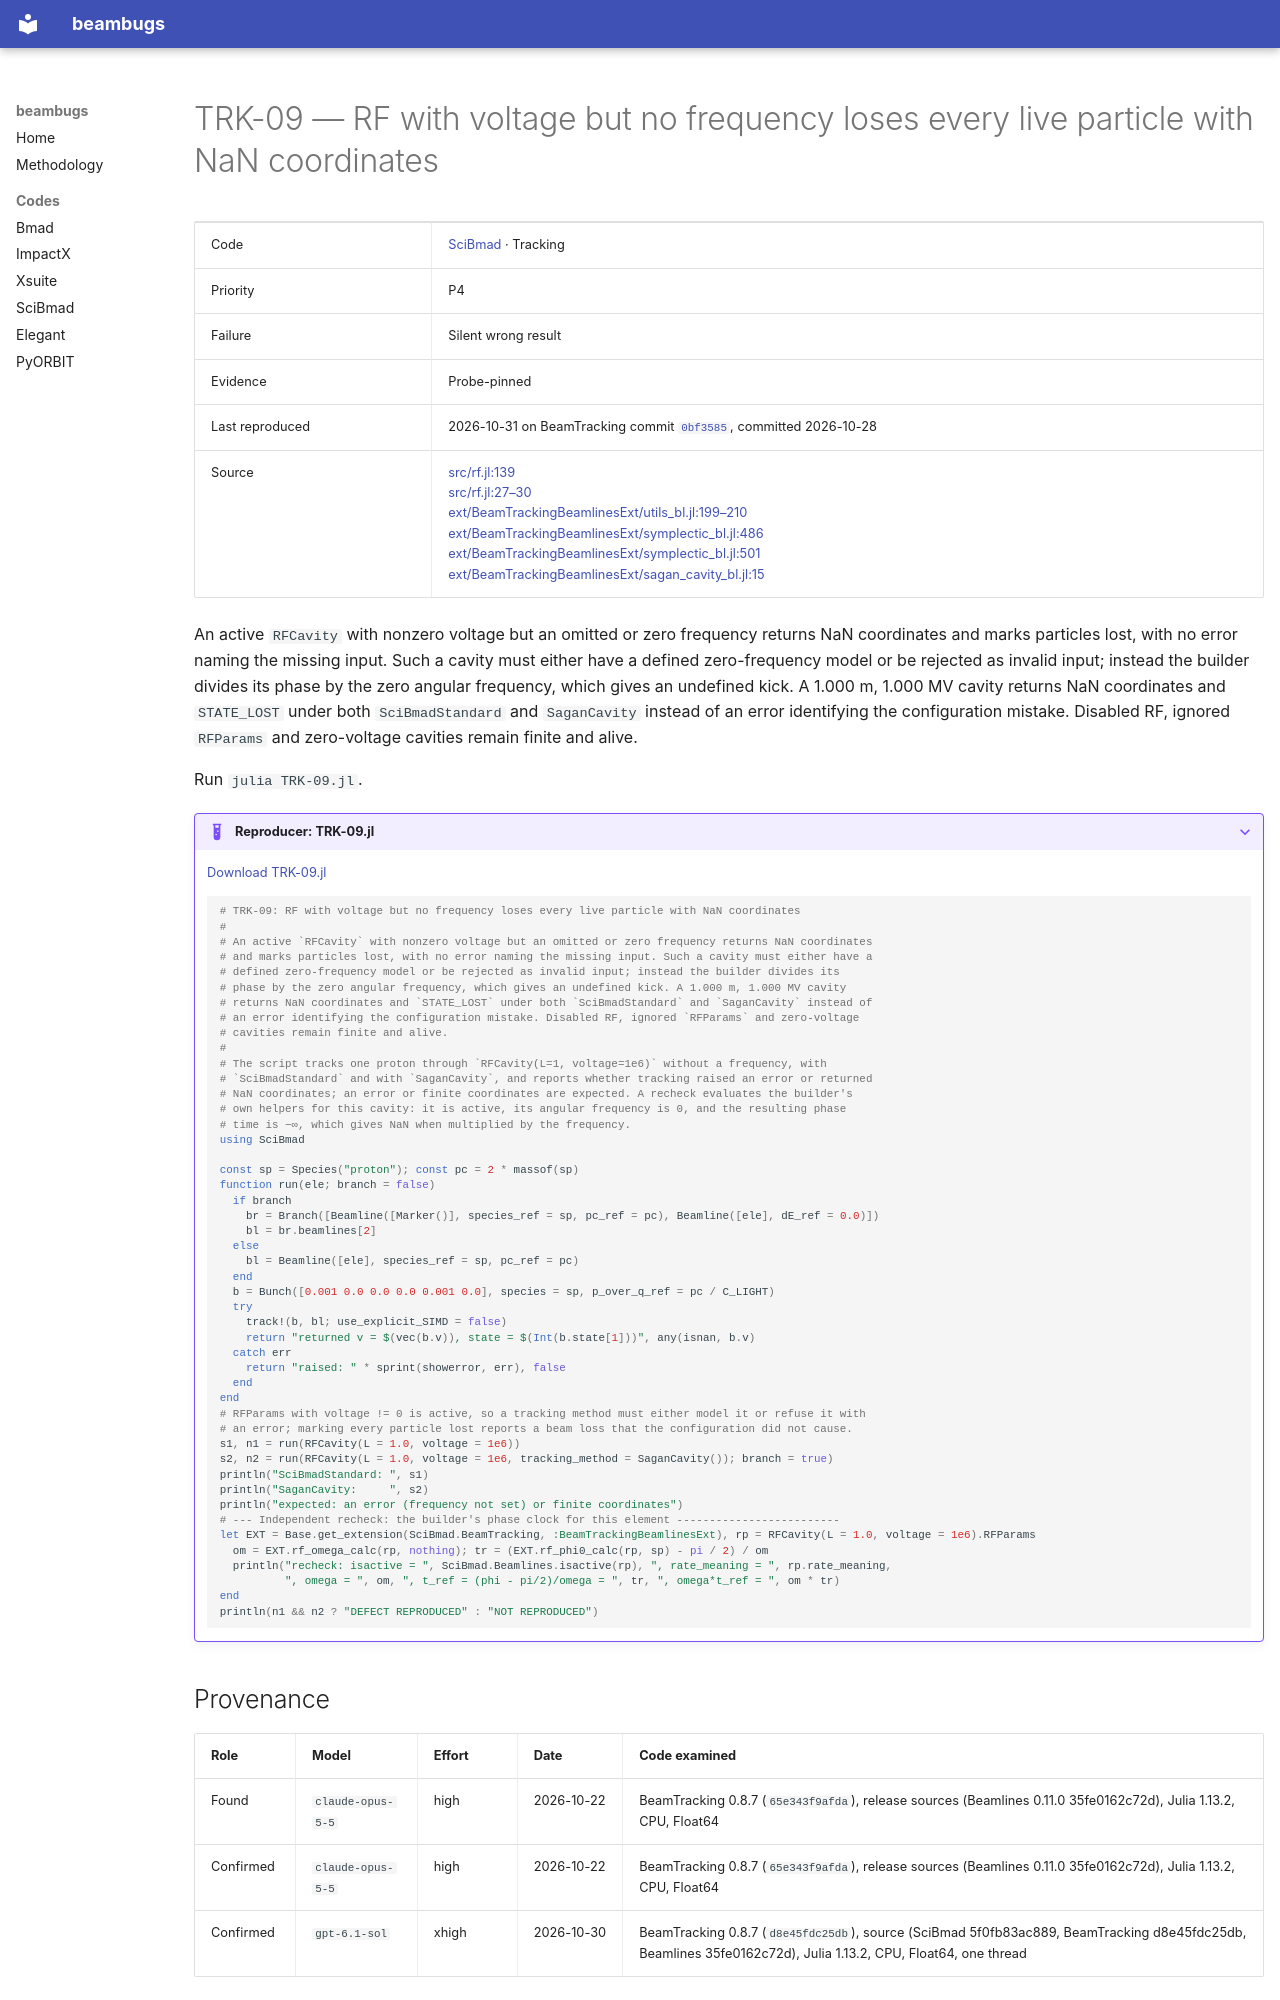

repository: nikitakuklev/beambugs · page: scibmad/TRK-09/index.html · generator: mkdocs

---
title: "TRK-09: RF with voltage but no frequency loses every live particle with NaN coordinates"
hide:
  - toc
---

# TRK-09 — RF with voltage but no frequency loses every live particle with NaN coordinates

| | |
|---|---|
| Code | [SciBmad](../index.md) · Tracking |
| Priority | P4 |
| Failure | Silent wrong result |
| Evidence | Probe-pinned |
| Last reproduced | 2026-10-31 on BeamTracking commit [`0bf3585`](https://github.com/bmad-sim/BeamTracking.jl/commit/0bf3585fdc9c), committed 2026-10-28 |
| Source | [src/rf.jl:139](https://github.com/bmad-sim/Beamlines.jl/blob/35fe0162c72d0899a02a67eb929e8a900a165bc1/src/rf.jl#L139)<br>[src/rf.jl:27–30](https://github.com/bmad-sim/Beamlines.jl/blob/35fe0162c72d0899a02a67eb929e8a900a165bc1/src/rf.jl#L27-L30)<br>[ext/BeamTrackingBeamlinesExt/utils_bl.jl:199–210](https://github.com/bmad-sim/BeamTracking.jl/blob/0bf3585fdc9c5b41859b23b92854376b933a4fe6/ext/BeamTrackingBeamlinesExt/utils_bl.jl#L199-L210)<br>[ext/BeamTrackingBeamlinesExt/symplectic_bl.jl:486](https://github.com/bmad-sim/BeamTracking.jl/blob/0bf3585fdc9c5b41859b23b92854376b933a4fe6/ext/BeamTrackingBeamlinesExt/symplectic_bl.jl#L486)<br>[ext/BeamTrackingBeamlinesExt/symplectic_bl.jl:501](https://github.com/bmad-sim/BeamTracking.jl/blob/0bf3585fdc9c5b41859b23b92854376b933a4fe6/ext/BeamTrackingBeamlinesExt/symplectic_bl.jl#L501)<br>[ext/BeamTrackingBeamlinesExt/sagan_cavity_bl.jl:15](https://github.com/bmad-sim/BeamTracking.jl/blob/0bf3585fdc9c5b41859b23b92854376b933a4fe6/ext/BeamTrackingBeamlinesExt/sagan_cavity_bl.jl#L15) |

An active `RFCavity` with nonzero voltage but an omitted or zero frequency returns NaN coordinates and marks particles lost, with no error naming the missing input. Such a cavity must either have a defined zero-frequency model or be rejected as invalid input; instead the builder divides its phase by the zero angular frequency, which gives an undefined kick. A 1.000 m, 1.000 MV cavity returns NaN coordinates and `STATE_LOST` under both `SciBmadStandard` and `SaganCavity` instead of an error identifying the configuration mistake. Disabled RF, ignored `RFParams` and zero-voltage cavities remain finite and alive.

Run `julia TRK-09.jl`.

??? example "Reproducer: TRK-09.jl"

    [Download TRK-09.jl](TRK-09.jl)

    ```julia
    # TRK-09: RF with voltage but no frequency loses every live particle with NaN coordinates
    #
    # An active `RFCavity` with nonzero voltage but an omitted or zero frequency returns NaN coordinates
    # and marks particles lost, with no error naming the missing input. Such a cavity must either have a
    # defined zero-frequency model or be rejected as invalid input; instead the builder divides its
    # phase by the zero angular frequency, which gives an undefined kick. A 1.000 m, 1.000 MV cavity
    # returns NaN coordinates and `STATE_LOST` under both `SciBmadStandard` and `SaganCavity` instead of
    # an error identifying the configuration mistake. Disabled RF, ignored `RFParams` and zero-voltage
    # cavities remain finite and alive.
    #
    # The script tracks one proton through `RFCavity(L=1, voltage=1e6)` without a frequency, with
    # `SciBmadStandard` and with `SaganCavity`, and reports whether tracking raised an error or returned
    # NaN coordinates; an error or finite coordinates are expected. A recheck evaluates the builder's
    # own helpers for this cavity: it is active, its angular frequency is 0, and the resulting phase
    # time is −∞, which gives NaN when multiplied by the frequency.
    using SciBmad

    const sp = Species("proton"); const pc = 2 * massof(sp)
    function run(ele; branch = false)
      if branch
        br = Branch([Beamline([Marker()], species_ref = sp, pc_ref = pc), Beamline([ele], dE_ref = 0.0)])
        bl = br.beamlines[2]
      else
        bl = Beamline([ele], species_ref = sp, pc_ref = pc)
      end
      b = Bunch([0.001 0.0 0.0 0.0 0.001 0.0], species = sp, p_over_q_ref = pc / C_LIGHT)
      try
        track!(b, bl; use_explicit_SIMD = false)
        return "returned v = $(vec(b.v)), state = $(Int(b.state[1]))", any(isnan, b.v)
      catch err
        return "raised: " * sprint(showerror, err), false
      end
    end
    # RFParams with voltage != 0 is active, so a tracking method must either model it or refuse it with
    # an error; marking every particle lost reports a beam loss that the configuration did not cause.
    s1, n1 = run(RFCavity(L = 1.0, voltage = 1e6))
    s2, n2 = run(RFCavity(L = 1.0, voltage = 1e6, tracking_method = SaganCavity()); branch = true)
    println("SciBmadStandard: ", s1)
    println("SaganCavity:     ", s2)
    println("expected: an error (frequency not set) or finite coordinates")
    # --- Independent recheck: the builder's phase clock for this element -------------------------
    let EXT = Base.get_extension(SciBmad.BeamTracking, :BeamTrackingBeamlinesExt), rp = RFCavity(L = 1.0, voltage = 1e6).RFParams
      om = EXT.rf_omega_calc(rp, nothing); tr = (EXT.rf_phi0_calc(rp, sp) - pi / 2) / om
      println("recheck: isactive = ", SciBmad.Beamlines.isactive(rp), ", rate_meaning = ", rp.rate_meaning,
              ", omega = ", om, ", t_ref = (phi - pi/2)/omega = ", tr, ", omega*t_ref = ", om * tr)
    end
    println(n1 && n2 ? "DEFECT REPRODUCED" : "NOT REPRODUCED")

    ```
